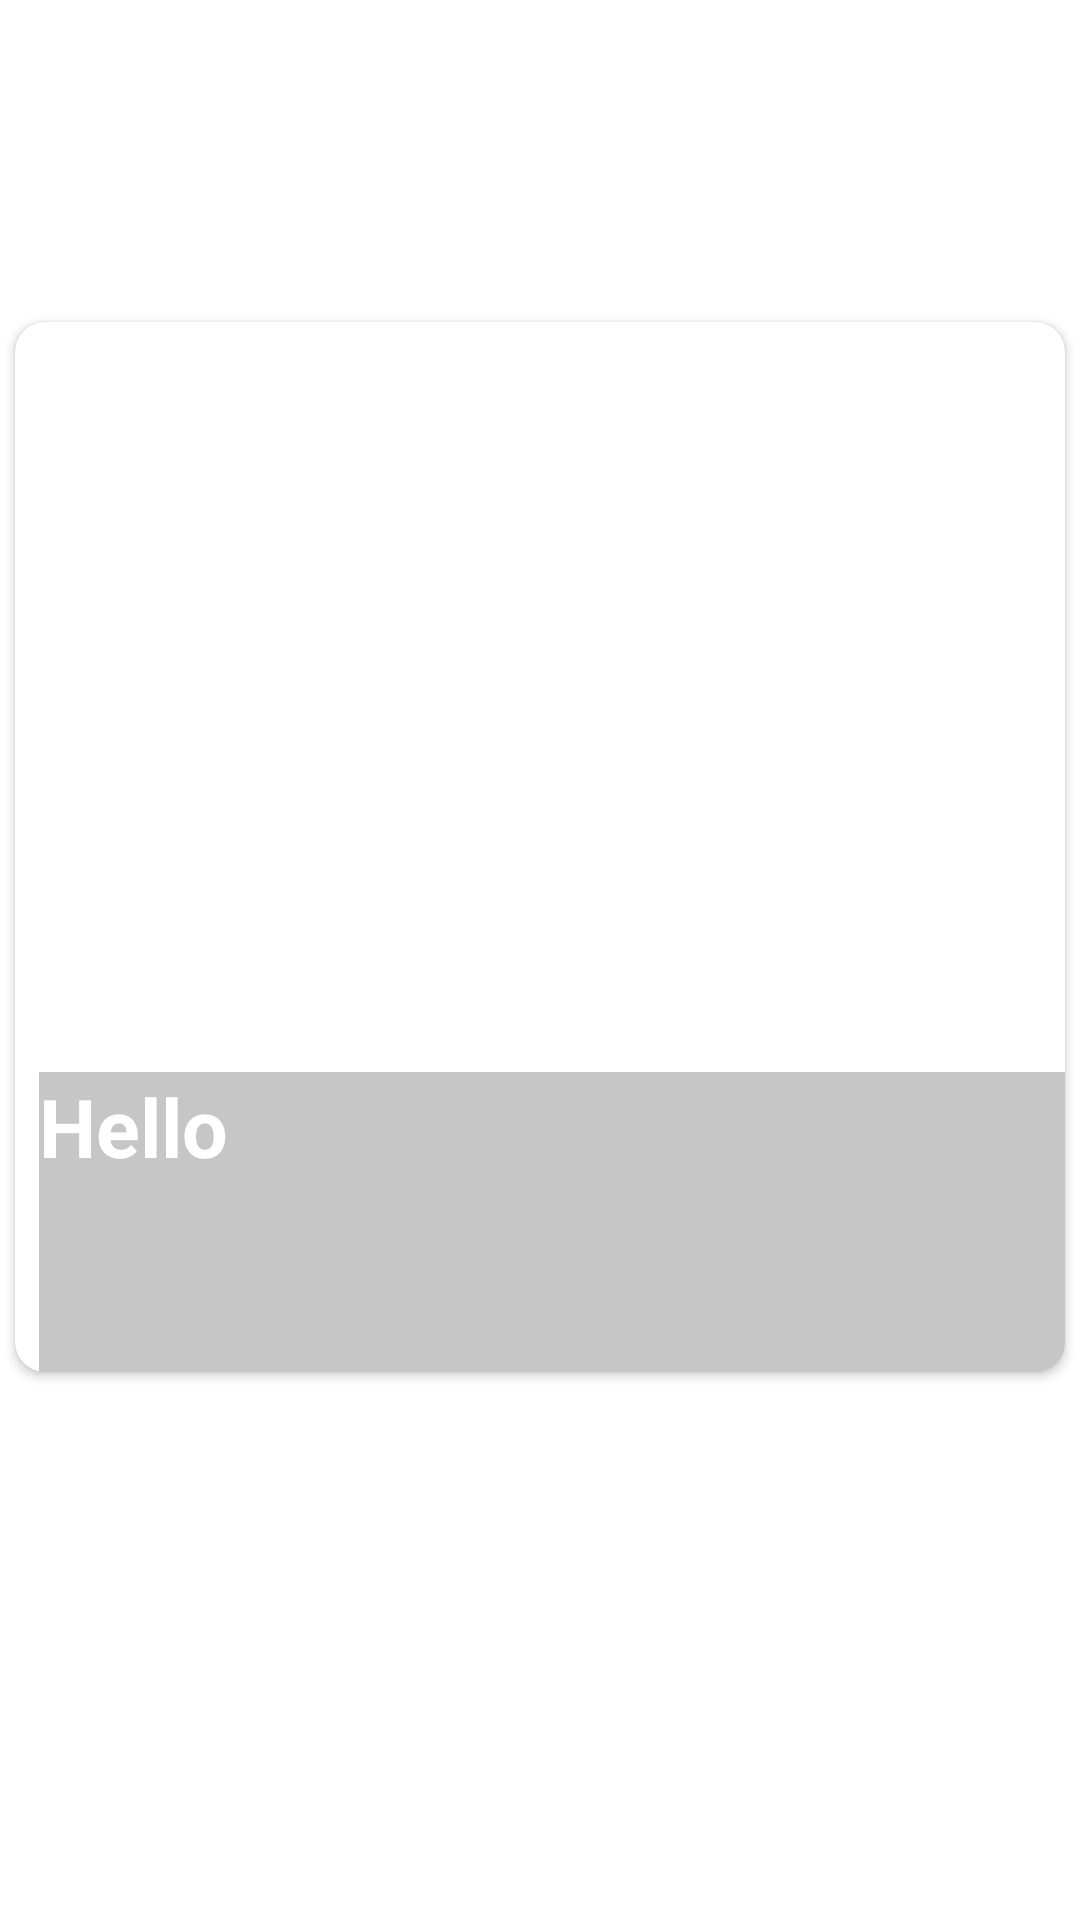

This screen was rendered from an Android layout file. Write that file and the resources it references.
<!-- AndroidManifest.xml: application theme Theme.SurePrepDating -->
<!-- res/layout/item.xml -->
<?xml version="1.0" encoding="utf-8"?>
<LinearLayout xmlns:android="http://schemas.android.com/apk/res/android"
    xmlns:tools="http://schemas.android.com/tools"
    xmlns:app="http://schemas.android.com/apk/res-auto"
    android:layout_gravity="center"
    android:layout_width="wrap_content"
    android:layout_height="wrap_content"
    android:gravity="center"
    android:paddingBottom="@dimen/like_dislike_button_height"
    android:layout_marginLeft="16dp"
    android:layout_marginRight="16dp">

    <androidx.cardview.widget.CardView
        android:id="@+id/cardview"
        android:layout_width="@dimen/card_dimension"
        android:layout_height="@dimen/card_dimension"
        android:layout_gravity="center"
        android:background="@color/gray"
        app:cardCornerRadius="10dp"
        android:elevation="5dp">

        <ImageView
            android:id="@+id/photoIV"
            android:layout_width="match_parent"
            android:layout_height="match_parent"
            android:scaleType="fitCenter"/>

        <LinearLayout
            android:id="@+id/userInfoLayout"
            android:layout_width="match_parent"
            android:layout_height="@dimen/card_name_height"
            android:background="#00ffffff"
            android:paddingLeft="8dp"
            android:gravity="bottom"
            android:layout_gravity="bottom">

            <TextView
                android:id="@+id/nameTV"
                android:layout_width="match_parent"
                android:layout_height="match_parent"
                android:textSize="27sp"
                android:textColor="@color/white"
                android:textStyle="bold"
                android:layout_gravity="bottom|left"
                android:text="Hello"
                android:background="@color/gray">

            </TextView>

        </LinearLayout>

    </androidx.cardview.widget.CardView>

</LinearLayout>
<!-- resources referenced by this layout -->
<resources>
  <color name="gray">#aaaaaaaa</color>
  <color name="white">#FFFFFFFF</color>
  <dimen name="card_dimension">350dp</dimen>
  <dimen name="card_name_height">100dp</dimen>
  <dimen name="like_dislike_button_height">75dp</dimen>
  <style name="Theme.SurePrepDating" parent="Theme.MaterialComponents.DayNight.DarkActionBar">
          
          <item name="colorPrimary">@color/purple_500</item>
          <item name="colorPrimaryVariant">@color/purple_700</item>
          <item name="colorOnPrimary">@color/white</item>
          
          <item name="colorSecondary">@color/teal_200</item>
          <item name="colorSecondaryVariant">@color/teal_700</item>
          <item name="colorOnSecondary">@color/black</item>
          
          <item name="android:statusBarColor" tools:targetApi="l">?attr/colorPrimaryVariant</item>
          
  
  
  
  
          <item name="windowActionBar">false</item>
          <item name="windowNoTitle">true</item>
      </style>
  <color name="purple_500">#FF6200EE</color>
  <color name="purple_700">#FF3700B3</color>
  <color name="teal_200">#FF03DAC5</color>
  <color name="teal_700">#FF018786</color>
  <color name="black">#FF000000</color>
</resources>
